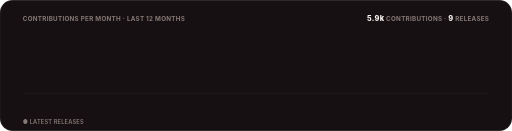
t = 0.00 s
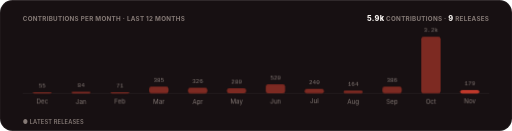
t = 1.30 s
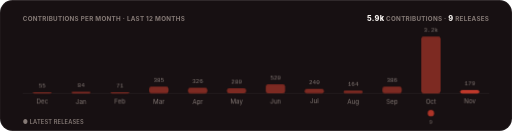
t = 1.48 s
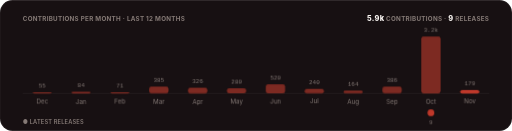
t = 1.65 s
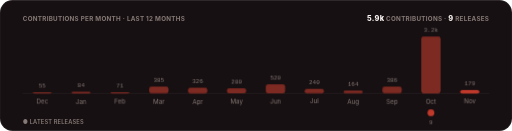
t = 1.83 s
t = 2.00 s: frame unchanged from t = 1.83 s, image omitted

The animated SVG that drew these frames (rendered in a browser with its animation timeline set to each time). Animation: 3 CSS @keyframes rules; one cycle of 2.00 s.

<svg xmlns="http://www.w3.org/2000/svg" width="900" height="230" viewBox="0 0 900 230" role="img" aria-label="Contributions per month and releases over the last twelve months">
  <title>Pulse</title>
  <style>
    text { font-family: -apple-system, BlinkMacSystemFont, 'Segoe UI', Inter, Roboto, Helvetica, Arial, sans-serif; }
    .mono { font-family: ui-monospace, SFMono-Regular, 'SF Mono', Menlo, Consolas, 'Liberation Mono', monospace; }
    .rise { opacity: 0; animation: rise .5s cubic-bezier(.2,.7,.2,1) forwards; }
    .bar { transform: scaleY(0); transform-box: fill-box; transform-origin: bottom; animation: grow .7s cubic-bezier(.2,.7,.2,1) forwards; }
    .pop { opacity: 0; animation: pop .4s cubic-bezier(.2,.7,.2,1) forwards; transform-box: fill-box; transform-origin: center; }
    @keyframes rise { from { opacity: 0; transform: translateY(6px); } to { opacity: 1; transform: translateY(0); } }
    @keyframes grow { to { transform: scaleY(1); } }
    @keyframes pop { from { opacity: 0; transform: scale(.3); } to { opacity: 1; transform: scale(1); } }
    @media (prefers-reduced-motion: reduce) { .rise, .bar, .pop { animation: none; opacity: 1; transform: none; } }
  </style>
  <defs><clipPath id="frame"><rect width="900" height="230" rx="22"/></clipPath></defs>
  <g clip-path="url(#frame)">
    <rect width="900" height="230" fill="#171012"/>
    <rect x="0.5" y="0.5" width="899" height="229" rx="22" fill="none" stroke="rgba(255,255,255,0.08)"/>
    <text x="40" y="36" font-size="11" font-weight="700" letter-spacing=".5" fill="#857a76">CONTRIBUTIONS PER MONTH · LAST 12 MONTHS</text>
    <text x="860" y="36" text-anchor="end" font-size="11" font-weight="700" letter-spacing=".5" fill="#857a76"><tspan font-size="13" font-weight="800" fill="#faf6f3">5.9k</tspan> CONTRIBUTIONS · <tspan font-size="13" font-weight="800" fill="#faf6f3">9</tspan> RELEASES</text>
    <line x1="40" y1="164" x2="860" y2="164" stroke="rgba(255,255,255,0.08)"/>
    
    <g class="rise" style="animation-delay:0.15s">
      <rect x="57.2" y="162" width="34" height="2" rx="4" fill="#7d2a22" class="bar" style="animation-delay:0.20s"/>
      <text x="74.2" y="154" text-anchor="middle" font-size="10.5" class="mono" fill="#857a76">55</text>
      <text x="74.2" y="182" text-anchor="middle" font-size="11" fill="#857a76">Dec</text>
      
    </g>
    <g class="rise" style="animation-delay:0.20s">
      <rect x="125.5" y="161" width="34" height="3" rx="4" fill="#7d2a22" class="bar" style="animation-delay:0.25s"/>
      <text x="142.5" y="153" text-anchor="middle" font-size="10.5" class="mono" fill="#857a76">84</text>
      <text x="142.5" y="182" text-anchor="middle" font-size="11" fill="#857a76">Jan</text>
      
    </g>
    <g class="rise" style="animation-delay:0.25s">
      <rect x="193.8" y="162" width="34" height="2" rx="4" fill="#7d2a22" class="bar" style="animation-delay:0.30s"/>
      <text x="210.8" y="154" text-anchor="middle" font-size="10.5" class="mono" fill="#857a76">71</text>
      <text x="210.8" y="182" text-anchor="middle" font-size="11" fill="#857a76">Feb</text>
      
    </g>
    <g class="rise" style="animation-delay:0.30s">
      <rect x="262.2" y="152" width="34" height="12" rx="4" fill="#7d2a22" class="bar" style="animation-delay:0.35s"/>
      <text x="279.2" y="144" text-anchor="middle" font-size="10.5" class="mono" fill="#857a76">385</text>
      <text x="279.2" y="182" text-anchor="middle" font-size="11" fill="#857a76">Mar</text>
      
    </g>
    <g class="rise" style="animation-delay:0.35s">
      <rect x="330.5" y="154" width="34" height="10" rx="4" fill="#7d2a22" class="bar" style="animation-delay:0.40s"/>
      <text x="347.5" y="146" text-anchor="middle" font-size="10.5" class="mono" fill="#857a76">326</text>
      <text x="347.5" y="182" text-anchor="middle" font-size="11" fill="#857a76">Apr</text>
      
    </g>
    <g class="rise" style="animation-delay:0.40s">
      <rect x="398.8" y="155" width="34" height="9" rx="4" fill="#7d2a22" class="bar" style="animation-delay:0.45s"/>
      <text x="415.8" y="147" text-anchor="middle" font-size="10.5" class="mono" fill="#857a76">280</text>
      <text x="415.8" y="182" text-anchor="middle" font-size="11" fill="#857a76">May</text>
      
    </g>
    <g class="rise" style="animation-delay:0.45s">
      <rect x="467.2" y="148" width="34" height="16" rx="4" fill="#7d2a22" class="bar" style="animation-delay:0.50s"/>
      <text x="484.2" y="140" text-anchor="middle" font-size="10.5" class="mono" fill="#857a76">520</text>
      <text x="484.2" y="182" text-anchor="middle" font-size="11" fill="#857a76">Jun</text>
      
    </g>
    <g class="rise" style="animation-delay:0.50s">
      <rect x="535.5" y="156" width="34" height="8" rx="4" fill="#7d2a22" class="bar" style="animation-delay:0.55s"/>
      <text x="552.5" y="148" text-anchor="middle" font-size="10.5" class="mono" fill="#857a76">240</text>
      <text x="552.5" y="182" text-anchor="middle" font-size="11" fill="#857a76">Jul</text>
      
    </g>
    <g class="rise" style="animation-delay:0.55s">
      <rect x="603.8" y="159" width="34" height="5" rx="4" fill="#7d2a22" class="bar" style="animation-delay:0.60s"/>
      <text x="620.8" y="151" text-anchor="middle" font-size="10.5" class="mono" fill="#857a76">164</text>
      <text x="620.8" y="182" text-anchor="middle" font-size="11" fill="#857a76">Aug</text>
      
    </g>
    <g class="rise" style="animation-delay:0.60s">
      <rect x="672.2" y="152" width="34" height="12" rx="4" fill="#7d2a22" class="bar" style="animation-delay:0.65s"/>
      <text x="689.2" y="144" text-anchor="middle" font-size="10.5" class="mono" fill="#857a76">386</text>
      <text x="689.2" y="182" text-anchor="middle" font-size="11" fill="#857a76">Sep</text>
      
    </g>
    <g class="rise" style="animation-delay:0.65s">
      <rect x="740.5" y="64" width="34" height="100" rx="4" fill="#7d2a22" class="bar" style="animation-delay:0.70s"/>
      <text x="757.5" y="56" text-anchor="middle" font-size="10.5" class="mono" fill="#857a76">3.2k</text>
      <text x="757.5" y="182" text-anchor="middle" font-size="11" fill="#857a76">Oct</text>
      <g class="pop" style="animation-delay:1.30s"><circle cx="757.5" cy="198" r="6" fill="#c0392b"/><text x="757.5" y="218" text-anchor="middle" font-size="10" class="mono" fill="#857a76">9</text></g>
    </g>
    <g class="rise" style="animation-delay:0.70s">
      <rect x="808.8" y="158" width="34" height="6" rx="4" fill="#c0392b" class="bar" style="animation-delay:0.75s"/>
      <text x="825.8" y="150" text-anchor="middle" font-size="10.5" class="mono" fill="#857a76">179</text>
      <text x="825.8" y="182" text-anchor="middle" font-size="11" fill="#857a76">Nov</text>
      
    </g>
    <text x="40" y="218" font-size="10" font-weight="600" letter-spacing=".3" fill="#857a76">● LATEST RELEASES</text>
  </g>
</svg>
